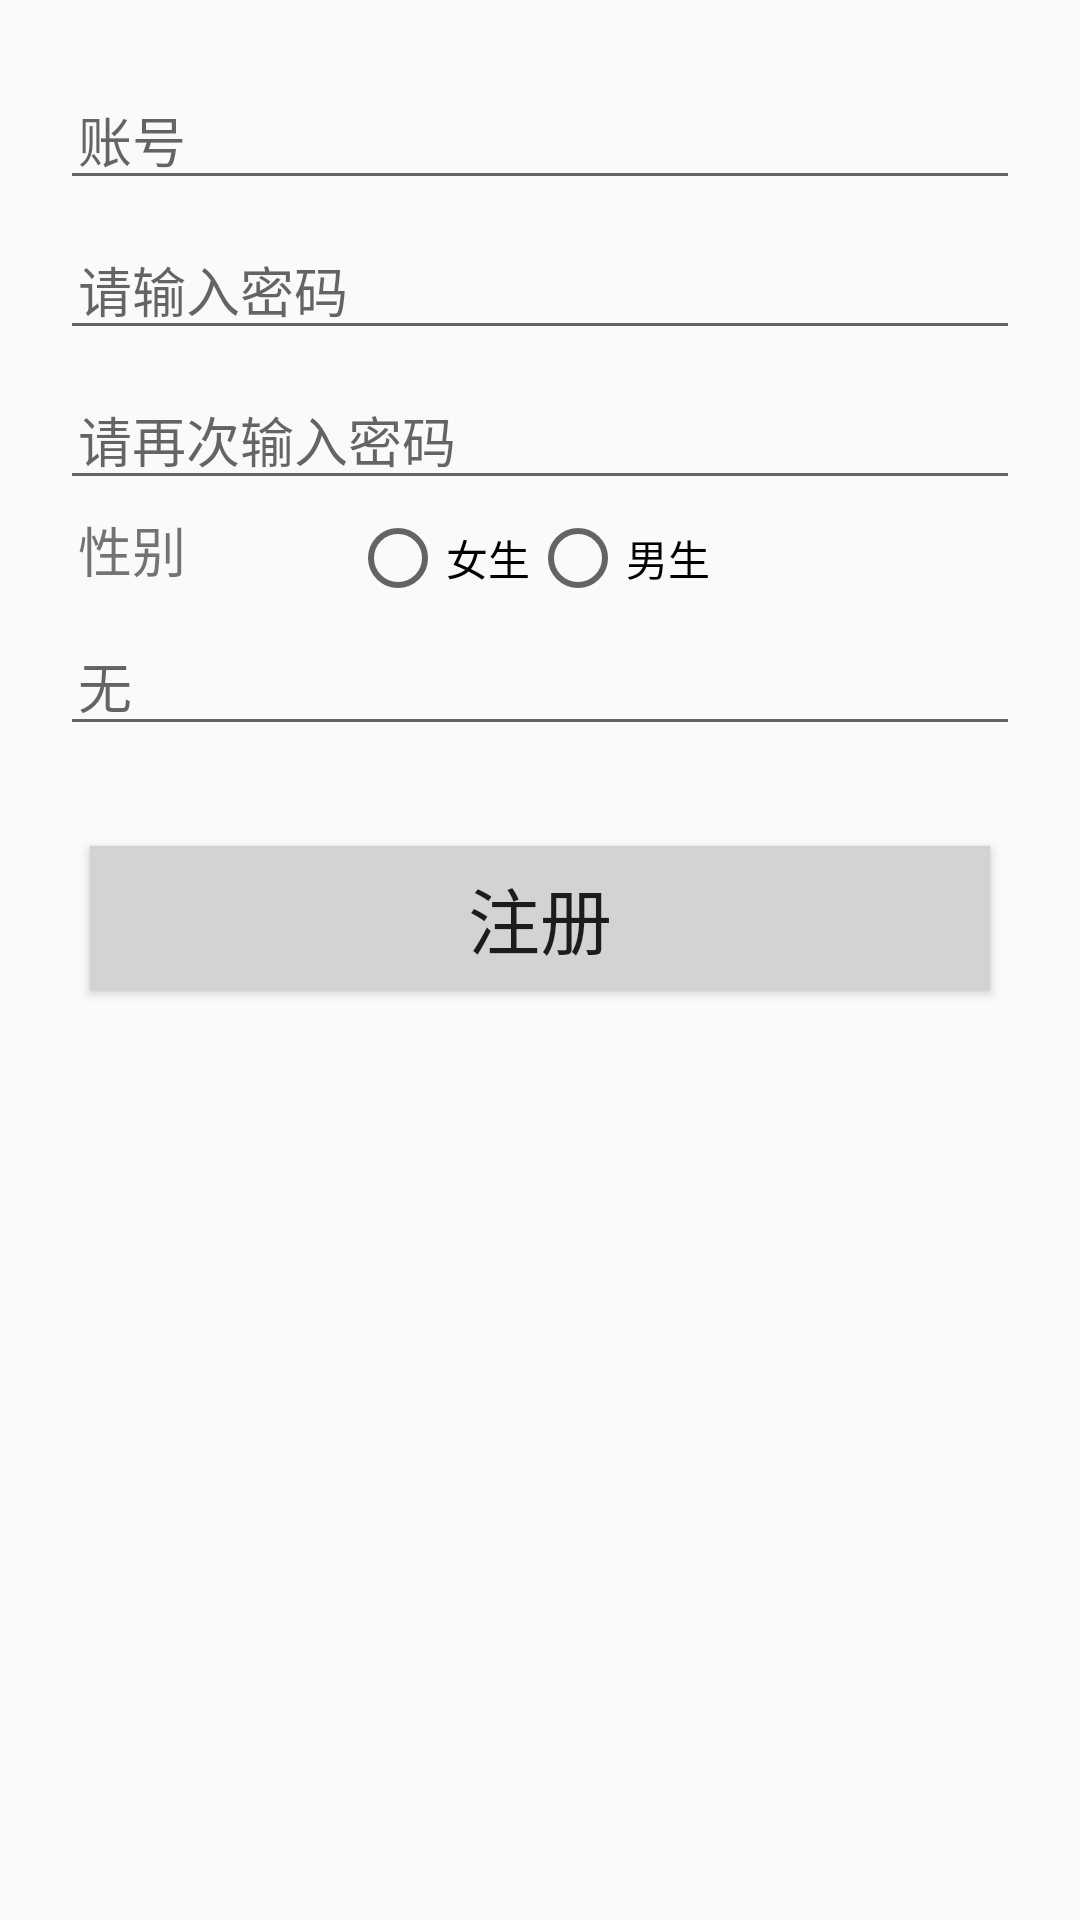

Reconstruct the res/layout file that produces this screen, plus the resources it refers to.
<!-- AndroidManifest.xml: application theme AppTheme -->
<!-- res/layout/activity_register.xml -->
<?xml version="1.0" encoding="utf-8"?>
<LinearLayout
    xmlns:android="http://schemas.android.com/apk/res/android"
    android:layout_width="match_parent"
    android:layout_height="match_parent"
    android:orientation="vertical" >



    <LinearLayout
        android:layout_width="match_parent"
        android:layout_height="wrap_content"
        android:layout_marginTop="20dp"
        android:layout_marginLeft="10dp"
        android:layout_marginRight="10dp"

        android:orientation="vertical" >

        <LinearLayout
            android:layout_width="match_parent"
            android:layout_height="50dp"
            android:gravity="center_vertical"
            android:orientation="horizontal" >
            <EditText
                android:id="@+id/et_user_name"
                android:layout_width="match_parent"
                android:layout_height="wrap_content"
                android:layout_marginLeft="10dp"
                android:layout_marginRight="10dp"

                android:paddingLeft="6dp"
                android:hint="账号"
                android:singleLine="true"
                android:maxLength="15"
                android:textSize="18sp" />
        </LinearLayout>


        <LinearLayout

            android:layout_width="match_parent"
            android:layout_height="50dp"
            android:gravity="center_vertical"
            android:orientation="horizontal" >
            <EditText
                android:layout_width="match_parent"
                android:layout_height="wrap_content"
                android:layout_marginLeft="10dp"
                android:layout_marginRight="10dp"

                android:paddingLeft="6dp"
                android:singleLine="true"
                android:hint="请输入密码"
                android:inputType="textPassword"
                android:maxLength="15"

                android:id="@+id/et_psw"
                android:textSize="18sp" />
        </LinearLayout>

        <LinearLayout

            android:layout_width="match_parent"
            android:layout_height="50dp"
            android:gravity="center_vertical"
            android:orientation="horizontal" >
            <EditText
                android:layout_width="match_parent"
                android:layout_height="wrap_content"
                android:layout_marginLeft="10dp"
                android:layout_marginRight="10dp"

                android:paddingLeft="6dp"
                android:singleLine="true"
                android:hint="请再次输入密码"
                android:inputType="textPassword"
                android:maxLength="15"

                android:id="@+id/et_psw_again"
                android:textSize="18sp" />
        </LinearLayout>

        <LinearLayout

            android:layout_width="match_parent"
            android:layout_height="match_parent"
            android:orientation="horizontal" >
            <TextView
                android:layout_width="0px"
                android:layout_height="wrap_content"
                android:layout_weight="1"
                android:layout_marginLeft="10dp"
                android:paddingLeft="6dp"
                android:gravity="left"
                android:text="性别"
                android:textSize="18sp" />
            <RadioGroup
                android:layout_width="0px"
                android:layout_height="wrap_content"
                android:orientation="horizontal"
                android:layout_weight="2.6"
                android:id="@+id/SexRadio"
                android:paddingLeft="5dp">

                <RadioButton
                    android:id="@+id/mainRegisterRdBtnFemale"
                    android:layout_width="wrap_content"
                    android:layout_height="wrap_content"
                    android:text="女生" />

                <RadioButton
                    android:id="@+id/mainRegisterRdBtnMale"
                    android:layout_width="wrap_content"
                    android:layout_height="wrap_content"
                    android:text="男生" />
            </RadioGroup>
        </LinearLayout>

        <LinearLayout
            android:layout_width="match_parent"
            android:layout_height="50dp"
            android:gravity="center_vertical"
            android:orientation="horizontal" >
            <EditText
                android:layout_width="match_parent"
                android:layout_height="wrap_content"
                android:layout_marginLeft="10dp"
                android:layout_marginRight="10dp"
                android:paddingLeft="6dp"
                android:hint="无"
                android:singleLine="true"
                android:maxLength="15"
                android:textSize="18sp" />
        </LinearLayout>

    </LinearLayout>

    <RelativeLayout
        android:layout_width="match_parent"
        android:layout_height="wrap_content"
        android:layout_marginTop="10dp"
        android:layout_marginLeft="10dp"
        android:layout_marginRight="10dp" >
        <Button
            android:id="@+id/btn_register"
            android:layout_width="match_parent"
            android:layout_height="wrap_content"
            android:layout_centerInParent="true"
            android:layout_marginLeft="20dp"
            android:layout_marginRight="20dp"
            android:layout_marginTop="40dp"
            android:text="注册"
            android:textSize="24sp"
            android:background="@color/lightgray" />
    </RelativeLayout>

</LinearLayout>
<!-- resources referenced by this layout -->
<resources>
  <color name="lightgray">#d3d3d3</color>
  <style name="AppTheme" parent="Theme.AppCompat.Light.DarkActionBar">
          
          <item name="colorPrimary">@color/colorPrimary</item>
          <item name="colorPrimaryDark">@color/colorPrimaryDark</item>
          <item name="colorAccent">@color/chartreuse</item>
      </style>
  <color name="colorPrimary">#eb4f38</color>
  <color name="colorPrimaryDark">#eb4f38</color>
  <color name="chartreuse">#7fff00</color>
</resources>
